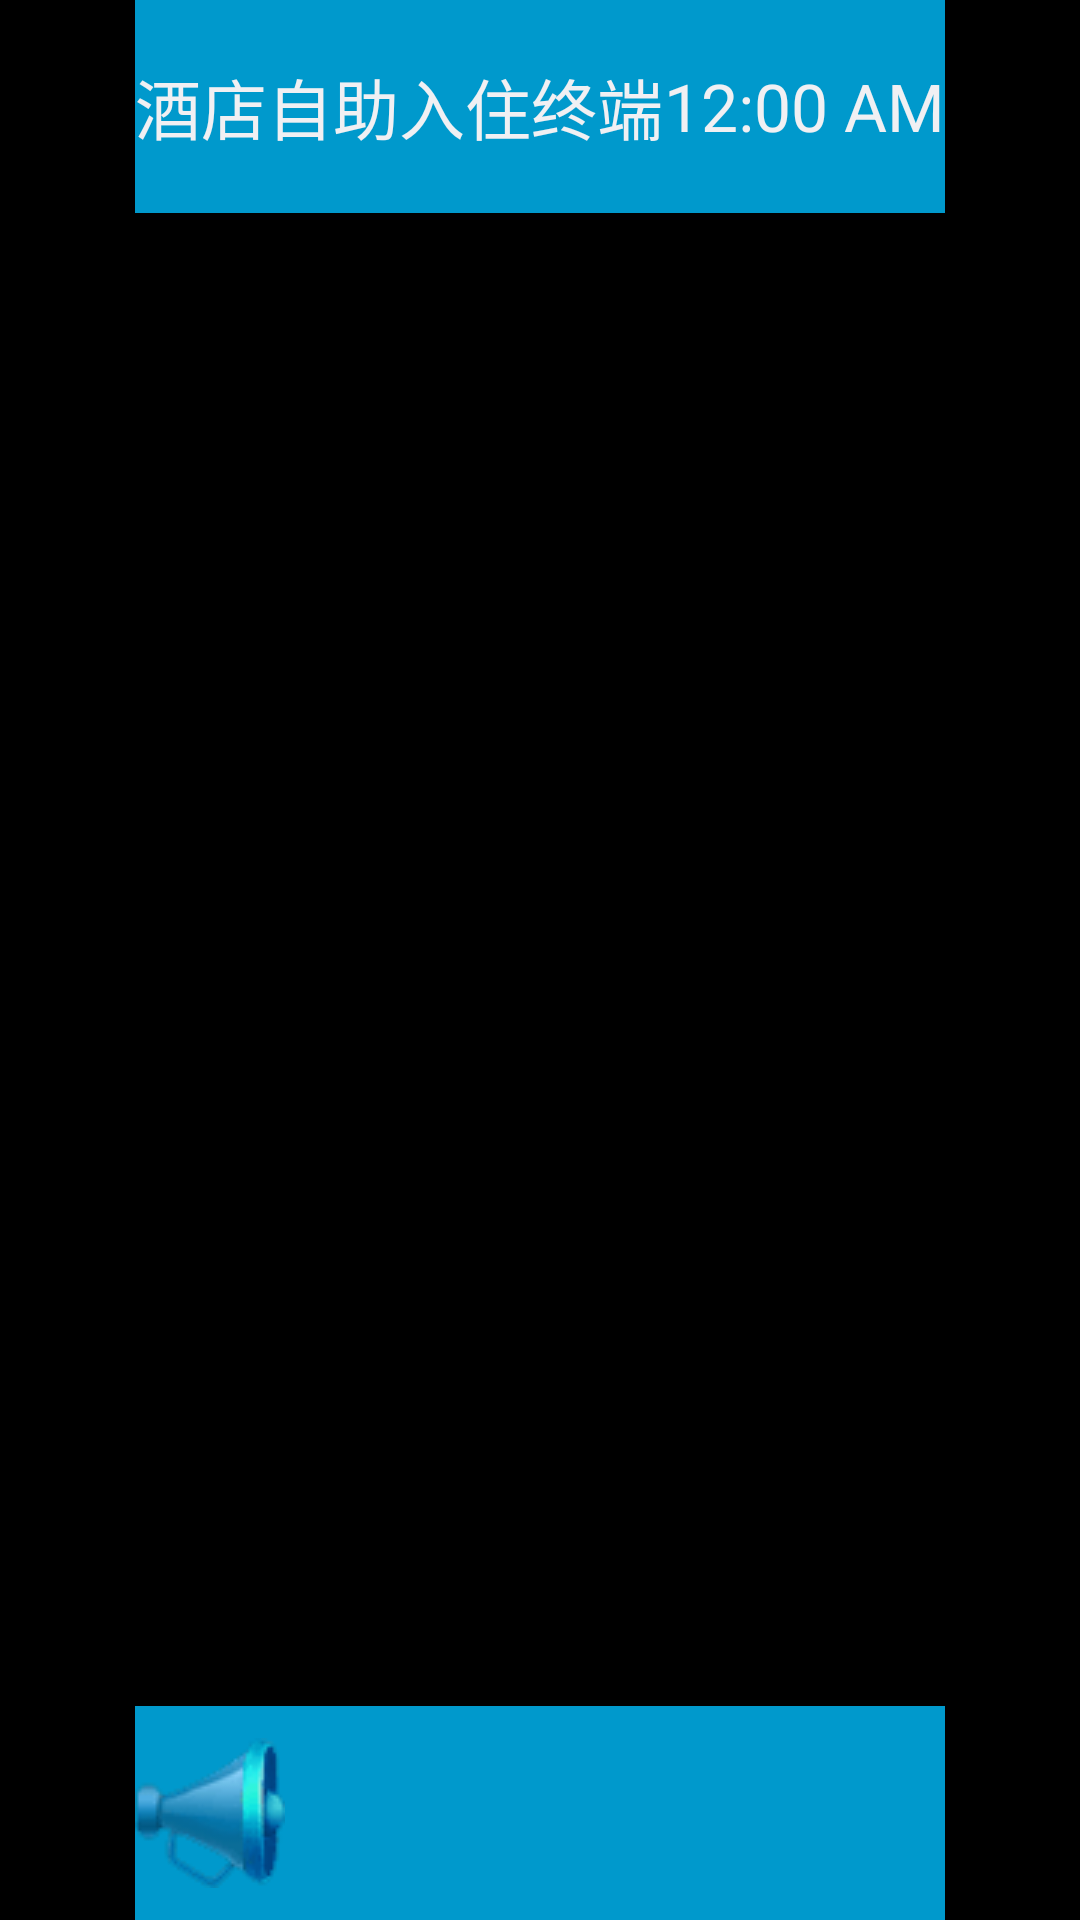

Layout XML and referenced resources for this Android screen:
<!-- AndroidManifest.xml: activity theme android:Theme.DeviceDefault.NoActionBar.Fullscreen -->
<!-- res/layout/activity_base.xml -->
<LinearLayout xmlns:android="http://schemas.android.com/apk/res/android"
    xmlns:tools="http://schemas.android.com/tools"
    android:layout_width="match_parent"
    android:layout_height="match_parent"
    android:background="@android:color/black"
    android:baselineAligned="false"
    tools:context="${relativePackage}.${activityClass}" >

    

    <View
        android:layout_width="0dp"
        android:layout_height="match_parent"
        android:layout_weight="1" >
    </View>

    

    <LinearLayout
        android:layout_width="0dp"
        android:layout_height="match_parent"
        android:layout_weight="6"
        android:orientation="vertical" >

        

        <RelativeLayout
            android:layout_width="match_parent"
            android:layout_height="0dp"
            android:layout_weight="1"
            android:background="@android:color/holo_blue_dark"
            android:orientation="horizontal" >

            <ImageButton
                android:id="@+id/ib_back"
                android:layout_width="wrap_content"
                android:layout_height="wrap_content"
                android:layout_alignParentStart="true"
                android:layout_centerVertical="true"
                android:background="@android:color/holo_blue_dark"
                android:contentDescription="@string/ib_back"
                android:onClick="onSoftBackPressed"
                android:src="@drawable/ic_menu_back" />

            <TextView
                android:id="@+id/tv_title"
                android:layout_width="wrap_content"
                android:layout_height="wrap_content"
                android:layout_centerVertical="true"
                android:layout_toEndOf="@id/ib_back"
                android:text="@string/app_name"
                android:textAppearance="?android:attr/textAppearanceLarge" />

            <TextClock
                android:id="@+id/tc_clock"
                android:layout_width="wrap_content"
                android:layout_height="wrap_content"
                android:layout_alignParentEnd="true"
                android:layout_centerVertical="true"
                android:textAppearance="?android:attr/textAppearanceLarge" />

            <TextView
                android:id="@+id/tv_countdown"
                android:layout_width="wrap_content"
                android:layout_height="wrap_content"
                android:layout_alignParentEnd="true"
                android:layout_centerVertical="true"
                android:textAppearance="?android:attr/textAppearanceLarge" />
        </RelativeLayout>

        

        <LinearLayout
            android:id="@+id/ll_main"
            android:layout_width="match_parent"
            android:layout_height="0dp"
            android:layout_weight="7"
            android:gravity="center"
            android:orientation="vertical" >
        </LinearLayout>

        

        <LinearLayout
            android:id="@+id/ll_buttom"
            android:layout_width="match_parent"
            android:layout_height="0dp"
            android:layout_weight="1"
            android:background="@android:color/holo_blue_dark"
            android:gravity="center_vertical"
            android:orientation="horizontal" >

            <ImageView
                android:layout_width="wrap_content"
                android:layout_height="wrap_content"
                android:contentDescription="@string/iv_notice"
                android:src="@drawable/notice" />

            <TextView
                android:id="@+id/tv_notice"
                android:layout_width="match_parent"
                android:layout_height="wrap_content"
                android:ellipsize="marquee"
                android:focusable="true"
                android:focusableInTouchMode="true"
                android:marqueeRepeatLimit="marquee_forever"
                android:singleLine="true"
                android:textAppearance="?android:attr/textAppearanceMedium" >
            </TextView>
        </LinearLayout>
    </LinearLayout>

    

    <View
        android:layout_width="0dp"
        android:layout_height="match_parent"
        android:layout_weight="1" >
    </View>

</LinearLayout>
<!-- resources referenced by this layout -->
<resources>
  <!-- drawable notice: png bitmap (drawable, 17724 bytes) -->
  <string name="app_name">酒店自助入住终端</string>
  <string name="ib_back">后退按钮</string>
  <string name="iv_notice">公告图案</string>
</resources>
